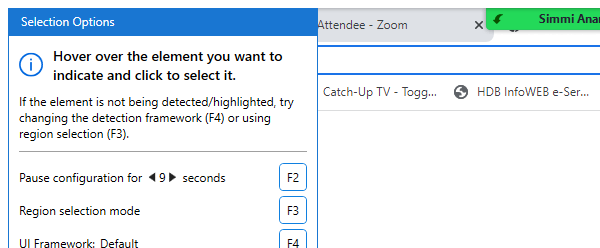
Task: RPA_Exercises
Workflow: 4.2 Starting_Browser_Test_Sequence

Step 1: Open Application 'chrome.exe  New Tab' in window 'New Tab' (chrome.exe)

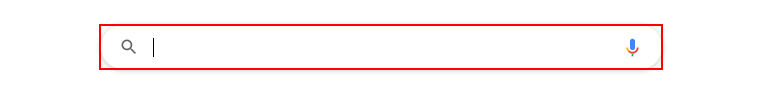
Step 2: type "Uipath[k(enter)]" into the combo box in window 'New Tab - Google Chrome' (chrome.exe)

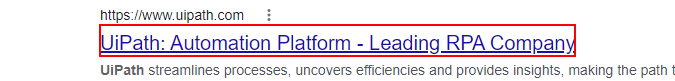
Step 3: click on the heading 'UiPath: Automation Platform - Leading RPA Company'

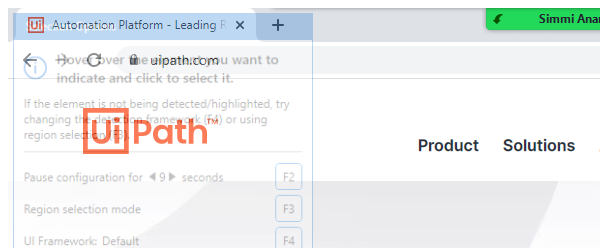
Step 4: Attach Browser 'chrome.exe Automation' in window 'Automation Platform - Leading RPA Company | UiPath' (chrome.exe)

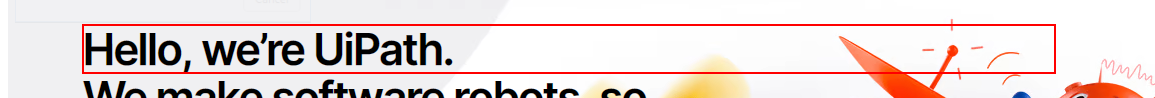
Step 5: get-text from the element 'Hello, we’re UiPath.'

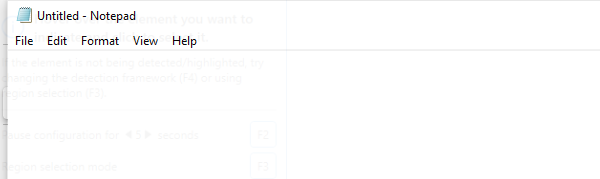
Step 6: Open Application 'notepad.exe Untitled' on the element in window 'Untitled - Notepad' (notepad.exe)

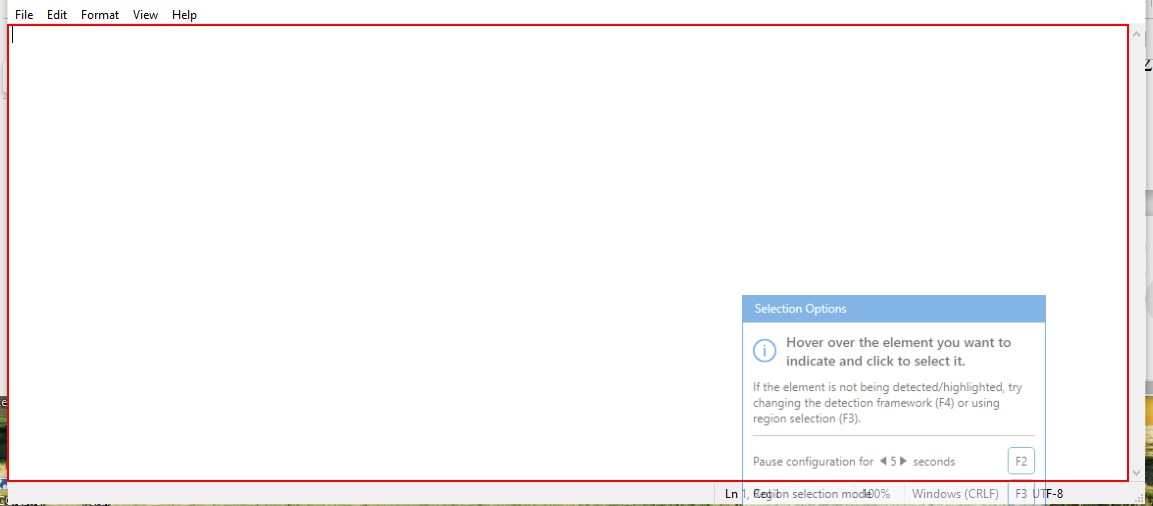
Step 7: type "[line1 +"[k(enter)]" + line2]" into the editable text 'Text Editor'